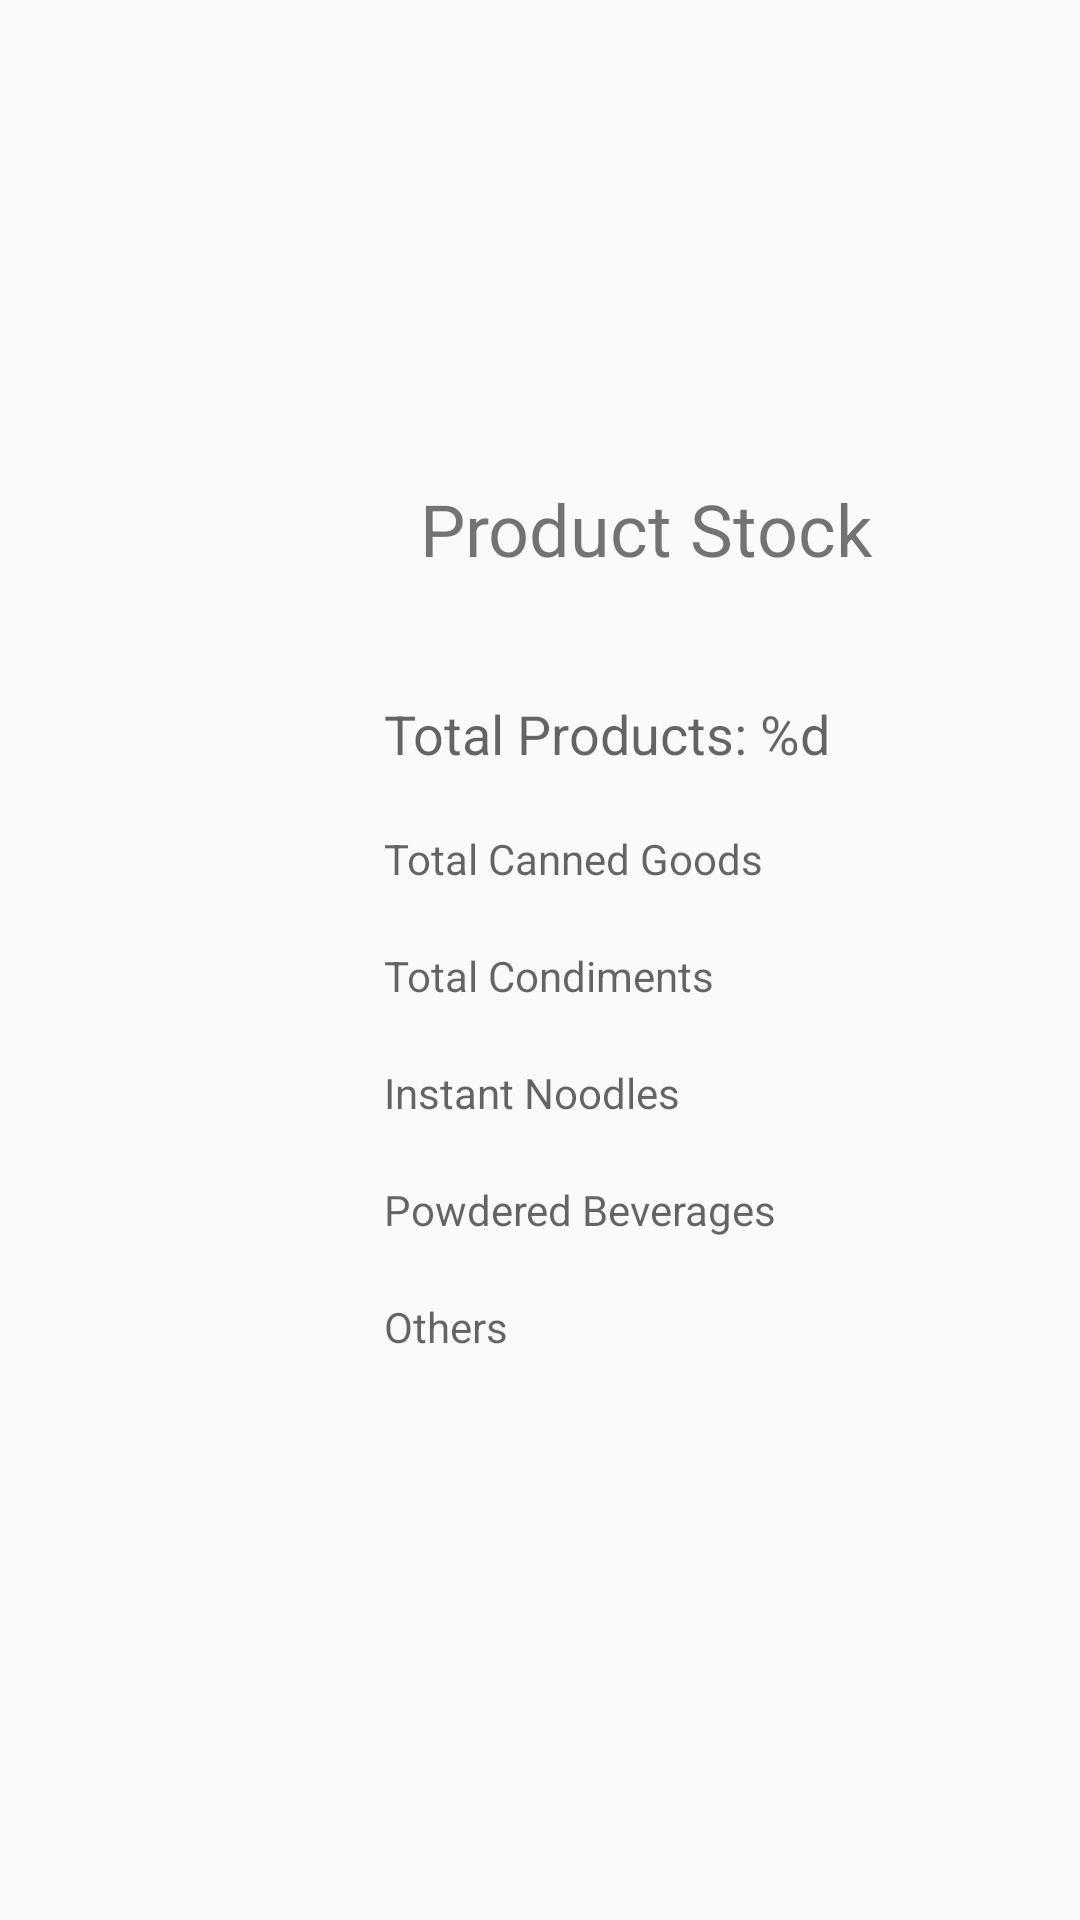

Produce the Android XML layout that renders to this screen, including the resource entries it uses.
<!-- AndroidManifest.xml: application theme Theme.Design.Light. -->
<!-- res/layout/activity_review_products.xml -->
<?xml version="1.0" encoding="utf-8"?>
<androidx.constraintlayout.widget.ConstraintLayout xmlns:android="http://schemas.android.com/apk/res/android"
    xmlns:app="http://schemas.android.com/apk/res-auto"
    xmlns:tools="http://schemas.android.com/tools"
    android:layout_width="match_parent"
    android:layout_height="match_parent"
    tools:context=".ReviewProducts"
    tools:layout_editor_absoluteX="-40dp"
    tools:layout_editor_absoluteY="0dp">

    <TextView
        android:id="@+id/tpLabel"
        android:layout_width="wrap_content"
        android:layout_height="wrap_content"
        android:layout_marginStart="140dp"
        android:layout_marginTop="160dp"
        android:text="@string/product_stock_lbl"
        android:textSize="24sp"
        app:layout_constraintStart_toStartOf="parent"
        app:layout_constraintTop_toTopOf="parent" />

    <TextView
        android:id="@+id/totalProductsPowderedBeverages"
        android:layout_width="wrap_content"
        android:layout_height="wrap_content"
        android:layout_marginStart="128dp"
        android:layout_marginTop="20dp"
        android:hint="@string/powdered_beverages"
        app:layout_constraintStart_toStartOf="parent"
        app:layout_constraintTop_toBottomOf="@+id/totalProductsInstantNoodles" />

    <TextView
        android:id="@+id/totalProductsCondiments"
        android:layout_width="wrap_content"
        android:layout_height="wrap_content"
        android:layout_marginStart="128dp"
        android:layout_marginTop="20dp"
        android:hint="@string/total_condiments"
        app:layout_constraintStart_toStartOf="parent"
        app:layout_constraintTop_toBottomOf="@+id/totalProductsCannedGoods" />

    <TextView
        android:id="@+id/totalProductsInstantNoodles"
        android:layout_width="wrap_content"
        android:layout_height="wrap_content"
        android:layout_marginStart="128dp"
        android:layout_marginTop="20dp"
        android:hint="@string/instant_noodles"
        app:layout_constraintStart_toStartOf="parent"
        app:layout_constraintTop_toBottomOf="@+id/totalProductsCondiments" />

    <TextView
        android:id="@+id/totalProductsOthers"
        android:layout_width="wrap_content"
        android:layout_height="wrap_content"
        android:layout_marginStart="128dp"
        android:layout_marginTop="20dp"
        android:hint="@string/others"
        app:layout_constraintStart_toStartOf="parent"
        app:layout_constraintTop_toBottomOf="@+id/totalProductsPowderedBeverages" />

    <TextView
        android:id="@+id/totalProducts"
        android:layout_width="wrap_content"
        android:layout_height="wrap_content"
        android:layout_marginStart="128dp"
        android:layout_marginTop="40dp"
        android:hint="@string/total_products_label"
        android:textSize="18sp"
        app:layout_constraintStart_toStartOf="parent"
        app:layout_constraintTop_toBottomOf="@+id/tpLabel" />

    <TextView
        android:id="@+id/totalProductsCannedGoods"
        android:layout_width="wrap_content"
        android:layout_height="wrap_content"
        android:layout_marginStart="128dp"
        android:layout_marginTop="20dp"
        android:hint="@string/total_canned_goods"
        app:layout_constraintStart_toStartOf="parent"
        app:layout_constraintTop_toBottomOf="@+id/totalProducts" />

    <TextView
        android:id="@+id/ttLabel"
        android:layout_width="wrap_content"
        android:layout_height="wrap_content"
        android:layout_marginStart="104dp"
        android:layout_marginTop="496dp"
        android:text="@string/total_transactions"
        android:textSize="24sp"
        android:visibility="invisible"
        app:layout_constraintStart_toStartOf="parent"
        app:layout_constraintTop_toTopOf="parent"
        tools:visibility="invisible" />

    <Spinner
        android:id="@+id/timePeriodSpinner"
        android:layout_width="150dp"
        android:layout_height="wrap_content"
        android:layout_marginStart="132dp"
        android:layout_marginTop="56dp"
        android:textAlignment="center"
        android:visibility="invisible"
        app:layout_constraintStart_toStartOf="parent"
        app:layout_constraintTop_toBottomOf="@+id/ttLabel"
        tools:ignore="TouchTargetSizeCheck"
        tools:visibility="invisible" />

    <TextView
        android:id="@+id/totalTransactions"
        android:layout_width="wrap_content"
        android:layout_height="wrap_content"
        android:layout_marginStart="136dp"
        android:layout_marginTop="24dp"
        android:hint="@string/total_transactions_lbl"
        android:textSize="18sp"
        android:visibility="invisible"
        app:layout_constraintStart_toStartOf="parent"
        app:layout_constraintTop_toBottomOf="@+id/timePeriodSpinner"
        tools:visibility="invisible" />

</androidx.constraintlayout.widget.ConstraintLayout>
<!-- resources referenced by this layout -->
<resources>
  <string name="instant_noodles">Instant Noodles</string>
  <string name="others">Others</string>
  <string name="powdered_beverages">Powdered Beverages</string>
  <string name="product_stock_lbl">Product Stock</string>
  <string name="total_canned_goods">Total Canned Goods</string>
  <string name="total_condiments">Total Condiments</string>
  <string name="total_products_label">Total Products: %d</string>
  <string name="total_transactions">Total Transactions</string>
  <string name="total_transactions_lbl">Total Transactions</string>
  <style name="Theme.Design.Light." parent="Base.Theme.SariSariStorePOS" />
  <style name="Base.Theme.SariSariStorePOS" parent="Theme.AppCompat.Light.NoActionBar">
          
          
  
          
      </style>
</resources>
